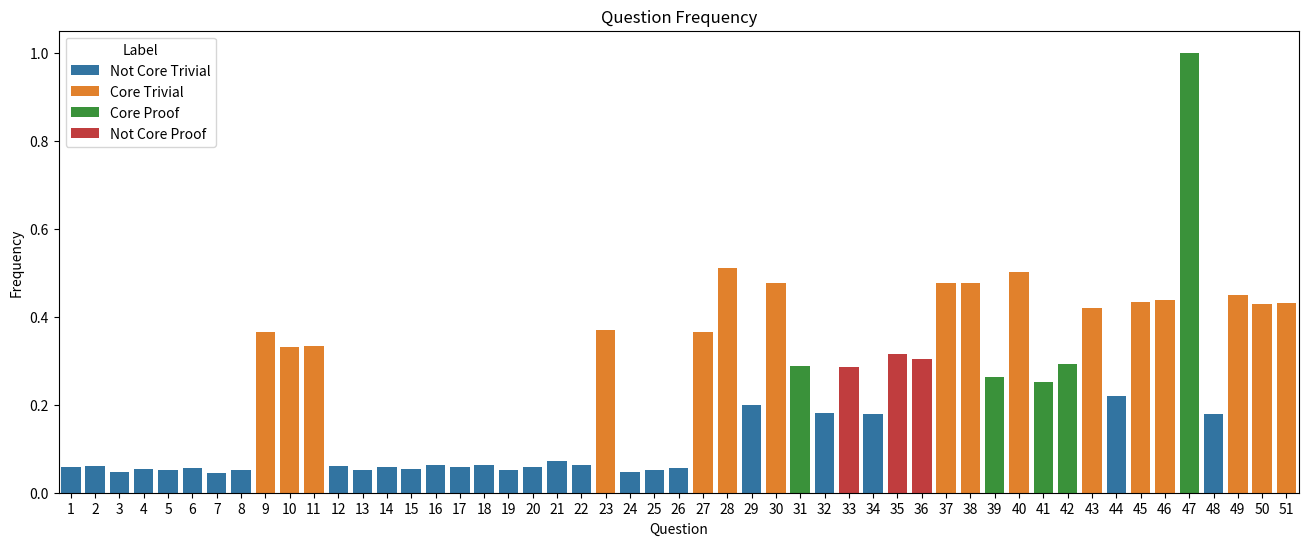

Write Python code to recreate this figure.

import random
import numpy as np
import pandas as pd
import matplotlib.pyplot as plt
import seaborn as sns

class Test:

    def __init__(self):
        self.part_one_trivial_core = [9, 10, 11, 23, 27]
        self.part_two_trivial_core = [28, 30, 37, 38, 40]
        self.part_three_trivial_core = [43, 45, 46, 49, 50, 51]
        self.part_one_proof_core = []
        self.part_two_proof_core = [31, 39, 41, 42]
        self.part_three_proof_core = [47]
        self.part_one_trivial = list(range(1, 28))
        self.part_two_trivial = [28, 29, 30, 32, 34, 37, 38, 40]
        self.part_three_trivial = [43, 44, 45, 46, 48, 49, 50, 51]
        self.part_one_proof = []
        self.part_two_proof = [31, 33, 35, 36, 39, 41, 42]
        self.part_three_proof = [47]

    def pick_proofs(self):
        sections = [self.part_two_proof, self.part_three_proof, self.part_two_proof]
        questions = []
        for part in sections:
            if random.choice([True, False]):
                questions.append(random.choice(part))
                part.remove(questions[-1])
            else:
                questions.append(random.choice(part))
                part.remove(questions[-1])
        return questions

    def pick_trivials(self):
        questions = []
        for _ in range(3):
            trivial_or_proof = []
            for _ in range(3):
                trivial_or_proof.append(random.choice([True, False]))
            
            for part in enumerate(zip([self.part_one_trivial, self.part_two_trivial, self.part_three_trivial], [self.part_one_trivial_core, self.part_two_trivial_core, self.part_three_trivial_core])):
                if trivial_or_proof[part[0]]:
                    questions.append(random.choice(part[1][0]))
                else:
                    questions.append(random.choice(part[1][1]))
                try:
                    part[1][0].remove(questions[-1])
                    part[1][1].remove(questions[-1])
                except:
                    pass

        return questions

if __name__ == "__main__":
    
    results = np.zeros(52)
    for i in range(1000):
        test = Test()
        questions = test.pick_proofs() + test.pick_trivials()
        for question in questions:
            results[question] += 1
            
    # Get frequency [0,1]
    results = results / 1000
    df = pd.DataFrame(results)
    df = df.drop(0)
    test = Test()
    
    # Get if question is proof or trivial
    question_type = []
    for question in range(1, 52):
        if question in test.part_one_trivial + test.part_two_trivial + test.part_three_trivial:
            question_type.append("Trivial")
        else:
            question_type.append("Proof")
            
    # Get if question is core or not
    question_core = []
    for question in range(1, 52):
        core = test.part_one_trivial_core + test.part_two_trivial_core + test.part_three_trivial_core
        core += test.part_one_proof_core + test.part_two_proof_core + test.part_three_proof_core
        if question in core:
            question_core.append("Core")
        else:
            question_core.append("Not Core")
            
    # Add to dataframe 
    df["Type"] = question_type
    df["Core"] = question_core
    df['Label'] = df["Core"] + " " + df["Type"]
    
    # Plot
    plt.figure(figsize=(16, 6))
    sns.barplot(x=df.index, y=df[0], hue=df["Label"])
    plt.title("Question Frequency")
    plt.xlabel("Question")
    plt.ylabel("Frequency")
    plt.savefig("question_frequency.png")
    
    
    